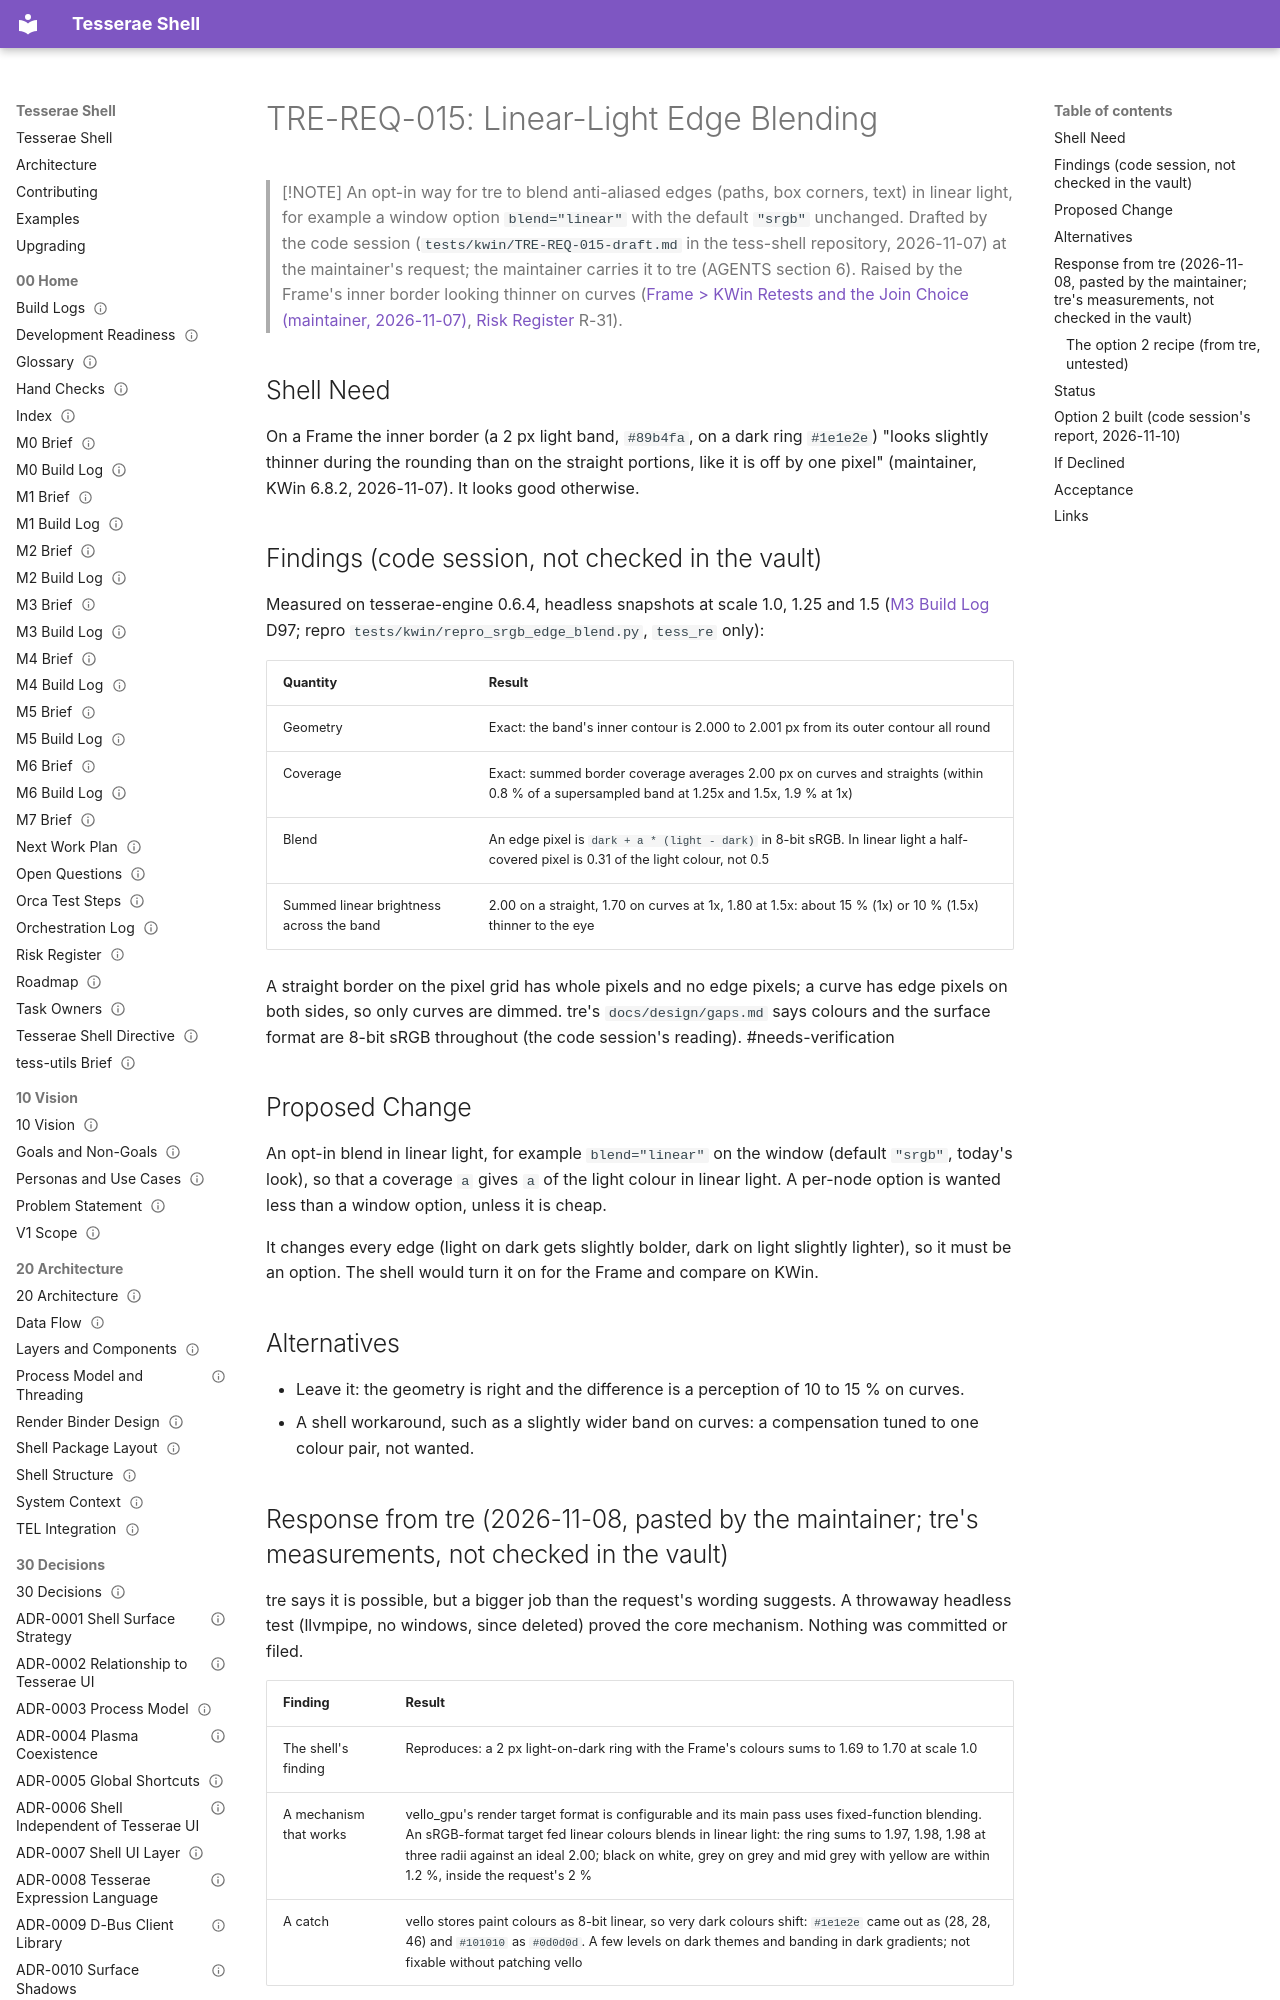

repository: mindderivative/tess-shell · page: 80 Requests/TRE-REQ-015 Linear-Light Edge Blending/index.html · generator: mkdocs

---
title: TRE-REQ-015 Linear-Light Edge Blending
aliases: [TRE-REQ-015, Linear Light Blend, sRGB Edge Blend]
type: engine-request
status: stable
owner: phil
created: 2026-11-07
updated: 2026-11-13
tags: [engine-request, design/rendering, needs-verification]
---

# TRE-REQ-015: Linear-Light Edge Blending

> [!NOTE]
> An opt-in way for tre to blend anti-aliased edges (paths, box corners, text) in linear light, for example a window option `blend="linear"` with the default `"srgb"` unchanged. Drafted by the code session (`tests/kwin/TRE-REQ-015-draft.md` in the tess-shell repository, 2026-11-07) at the maintainer's request; the maintainer carries it to tre (AGENTS section 6). Raised by the Frame's inner border looking thinner on curves ([Frame > KWin Retests and the Join Choice (maintainer, 2026-11-07)](../40%20Specifications/Surfaces/Frame.md#kwin-retests-and-the-join-choice-maintainer-2026-11-07), [Risk Register](../00%20Home/Risk%20Register.md) R-31).

## Shell Need

On a Frame the inner border (a 2 px light band, `#89b4fa`, on a dark ring `#1e1e2e`) "looks slightly thinner during the rounding than on the straight portions, like it is off by one pixel" (maintainer, KWin 6.8.2, 2026-11-07). It looks good otherwise.

## Findings (code session, not checked in the vault)

Measured on tesserae-engine 0.6.4, headless snapshots at scale 1.0, 1.25 and 1.5 ([M3 Build Log](../00%20Home/M3%20Build%20Log.md) D97; repro `tests/kwin/repro_srgb_edge_blend.py`, `tess_re` only):

| Quantity | Result |
|---|---|
| Geometry | Exact: the band's inner contour is 2.000 to 2.001 px from its outer contour all round |
| Coverage | Exact: summed border coverage averages 2.00 px on curves and straights (within 0.8 % of a supersampled band at 1.25x and 1.5x, 1.9 % at 1x) |
| Blend | An edge pixel is `dark + a * (light - dark)` in 8-bit sRGB. In linear light a half-covered pixel is 0.31 of the light colour, not 0.5 |
| Summed linear brightness across the band | 2.00 on a straight, 1.70 on curves at 1x, 1.80 at 1.5x: about 15 % (1x) or 10 % (1.5x) thinner to the eye |

A straight border on the pixel grid has whole pixels and no edge pixels; a curve has edge pixels on both sides, so only curves are dimmed. tre's `docs/design/gaps.md` says colours and the surface format are 8-bit sRGB throughout (the code session's reading). #needs-verification

## Proposed Change

An opt-in blend in linear light, for example `blend="linear"` on the window (default `"srgb"`, today's look), so that a coverage `a` gives `a` of the light colour in linear light. A per-node option is wanted less than a window option, unless it is cheap.

It changes every edge (light on dark gets slightly bolder, dark on light slightly lighter), so it must be an option. The shell would turn it on for the Frame and compare on KWin.

## Alternatives

- Leave it: the geometry is right and the difference is a perception of 10 to 15 % on curves.
- A shell workaround, such as a slightly wider band on curves: a compensation tuned to one colour pair, not wanted.
